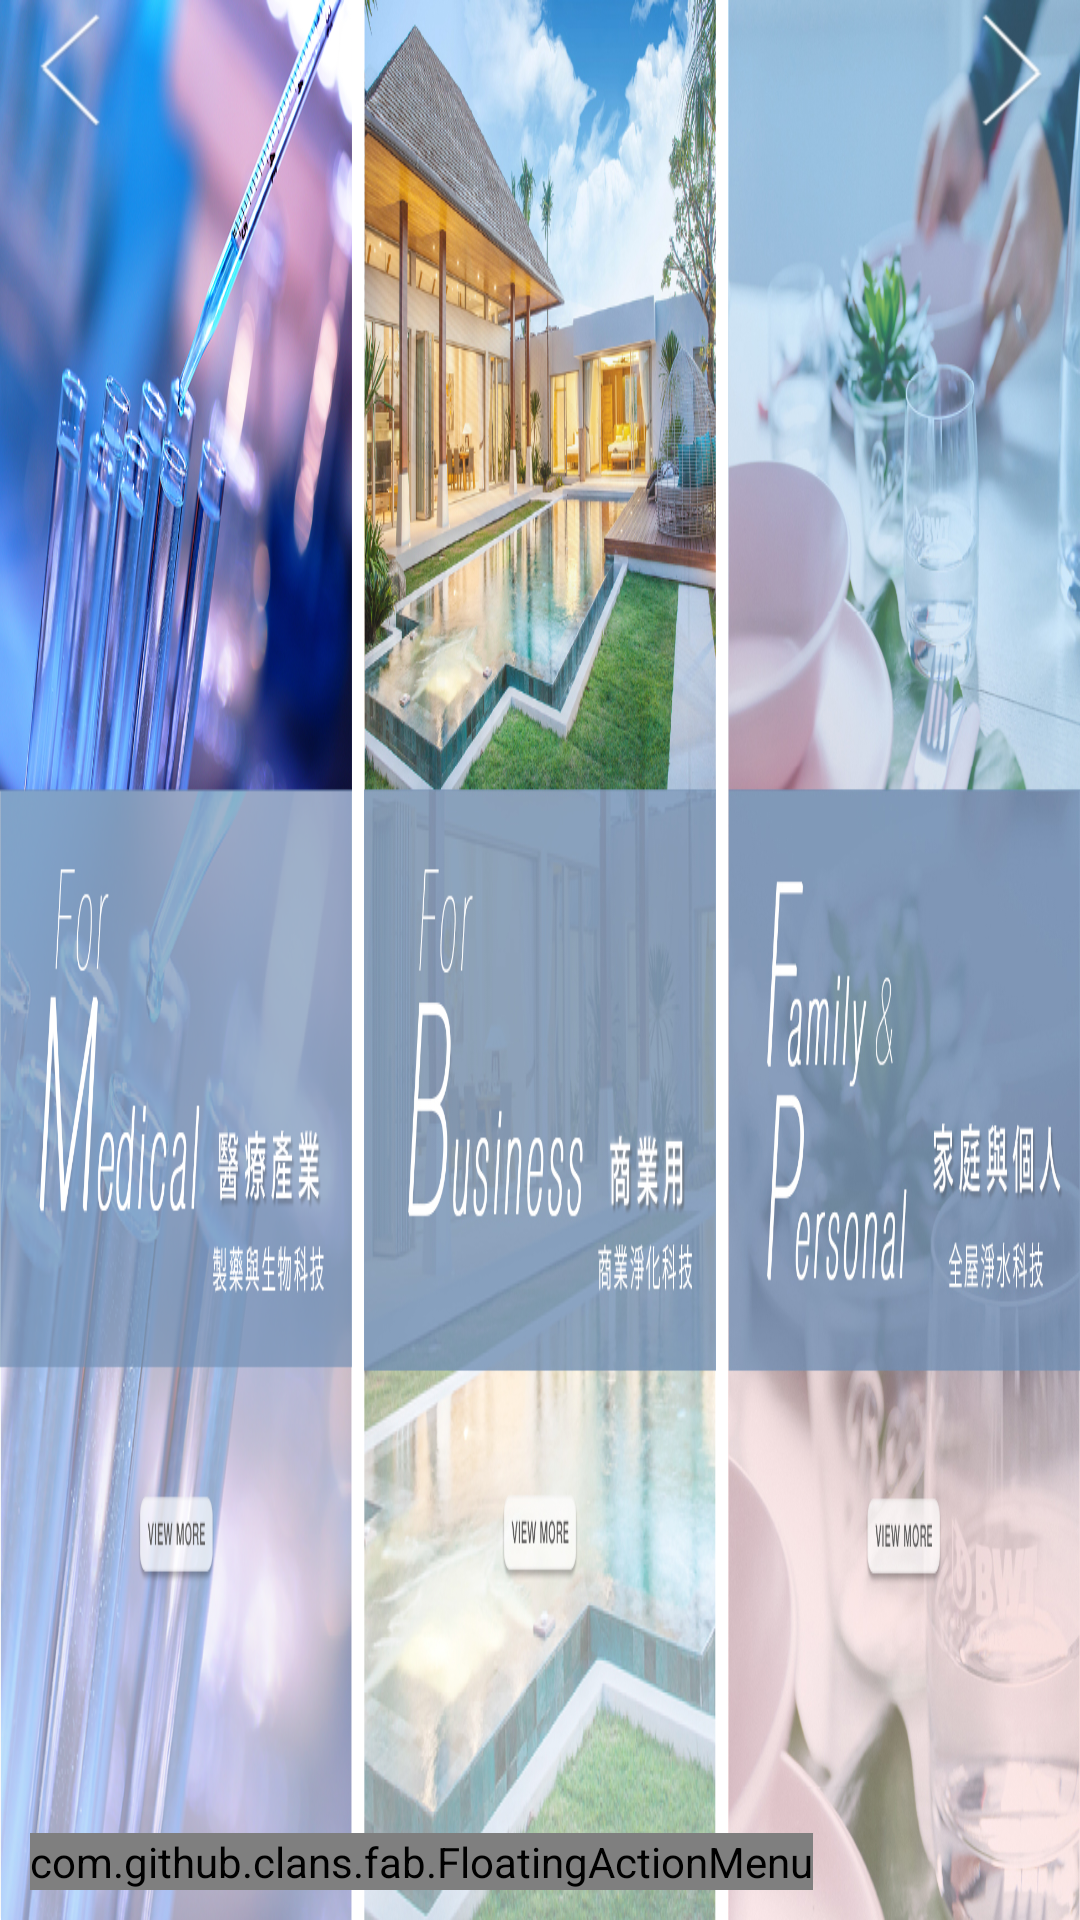

Produce the Android XML layout that renders to this screen, including the resource entries it uses.
<!-- AndroidManifest.xml: activity theme AppTheme -->
<!-- res/layout/activity_enterprise.xml -->
<?xml version="1.0" encoding="utf-8"?>
<FrameLayout xmlns:android="http://schemas.android.com/apk/res/android"
    xmlns:app="http://schemas.android.com/apk/res-auto"
    xmlns:tools="http://schemas.android.com/tools"
    android:id="@+id/enterprise_flt"
    android:layout_width="match_parent"
    android:layout_height="match_parent"
    tools:context=".EnterpriseActivity">

    <LinearLayout
        android:id="@+id/enterprise_llt"
        android:layout_width="match_parent"
        android:layout_height="match_parent"
        android:gravity="center"
        android:orientation="horizontal"
        android:background="#FFFFFF">

        <LinearLayout
            android:id="@+id/medical_llt"
            android:layout_width="0dp"
            android:layout_height="wrap_content"
            android:layout_weight="1"
            android:layout_marginRight="2dp"
            android:gravity="right"
            android:orientation="vertical">

            <ImageView
                android:id="@+id/medical_imv"
                android:layout_width="wrap_content"
                android:layout_height="wrap_content"
                android:scaleType="fitXY"
                android:src="@drawable/medical" />

        </LinearLayout>

        <LinearLayout
            android:id="@+id/business_llt"
            android:layout_width="0dp"
            android:layout_height="wrap_content"
            android:layout_weight="1"
            android:layout_marginLeft="2dp"
            android:layout_marginRight="2dp"
            android:gravity="center"
            android:orientation="vertical">

            <ImageView
                android:id="@+id/business_imv"
                android:layout_width="wrap_content"
                android:layout_height="wrap_content"
                android:scaleType="fitXY"
                android:src="@drawable/business" />

        </LinearLayout>

        <LinearLayout
            android:id="@+id/family_llt"
            android:layout_width="0dp"
            android:layout_height="wrap_content"
            android:layout_weight="1"
            android:layout_marginLeft="2dp"
            android:gravity="left"
            android:orientation="vertical">

            <ImageView
                android:id="@+id/family_imv"
                android:layout_width="wrap_content"
                android:layout_height="wrap_content"
                android:scaleType="fitXY"
                android:src="@drawable/family" />

        </LinearLayout>

    </LinearLayout>

    <Button
        android:id="@+id/last_btn"
        android:layout_width="40dp"
        android:layout_height="40dp"
        android:layout_marginTop="3dp"
        android:layout_marginLeft="3dp"
        android:layout_gravity="left|top"
        android:background="@drawable/left"/>

    <Button
        android:id="@+id/next_btn"
        android:layout_width="40dp"
        android:layout_height="40dp"
        android:layout_marginTop="3dp"
        android:layout_marginRight="3dp"
        android:layout_gravity="right|top"
        android:background="@drawable/right" />

    <com.github.clans.fab.FloatingActionMenu
        android:id="@+id/logo_fab"
        android:layout_width="wrap_content"
        android:layout_height="wrap_content"
        android:layout_alignParentBottom="true"
        android:layout_alignParentRight="true"
        android:layout_marginRight="10dp"
        android:layout_marginBottom="10dp"
        android:layout_marginLeft="10dp"
        android:layout_gravity="left|bottom"
        app:menu_labels_position="right"
        app:menu_colorPressed="#A9A9A9"
        app:menu_colorRipple="#6495ED"
        app:menu_colorNormal="#DFDFDF">

        <com.github.clans.fab.FloatingActionButton
            android:id="@+id/home_fab"
            android:layout_width="wrap_content"
            android:layout_height="wrap_content"
            android:src="@drawable/home_icon"
            app:fab_label="Home"
            app:fab_size="normal"
            app:fab_colorPressed="#A9A9A9"
            app:fab_colorRipple="#6495ED"
            app:fab_colorNormal="#DFDFDF"/>

        <com.github.clans.fab.FloatingActionButton
            android:id="@+id/bin_fab"
            android:layout_width="wrap_content"
            android:layout_height="wrap_content"
            android:src="@drawable/bintense_logo"
            app:fab_label="b-intense"
            app:fab_size="normal"
            app:fab_colorPressed="#A9A9A9"
            app:fab_colorRipple="#6495ED"
            app:fab_colorNormal="#DFDFDF"/>

        <com.github.clans.fab.FloatingActionButton
            android:id="@+id/aqu_fab"
            android:layout_width="wrap_content"
            android:layout_height="wrap_content"
            android:src="@drawable/aquatherm_logo"
            app:fab_label="aquatherm"
            app:fab_size="normal"
            app:fab_colorPressed="#A9A9A9"
            app:fab_colorRipple="#6495ED"
            app:fab_colorNormal="#DFDFDF"/>

        <com.github.clans.fab.FloatingActionButton
            android:id="@+id/bwt_fab"
            android:layout_width="wrap_content"
            android:layout_height="wrap_content"
            android:src="@drawable/bwt_icon"
            app:fab_label="BWT"
            app:fab_size="normal"
            app:fab_colorPressed="#A9A9A9"
            app:fab_colorRipple="#6495ED"
            app:fab_colorNormal="#DFDFDF"/>

    </com.github.clans.fab.FloatingActionMenu>

</FrameLayout>
<!-- resources referenced by this layout -->
<resources>
  <!-- drawable aquatherm_logo: png bitmap (drawable, 3544 bytes) -->
  <!-- drawable bintense_logo: png bitmap (drawable, 2845 bytes) -->
  <!-- drawable business: jpg bitmap (drawable, 531259 bytes) -->
  <!-- drawable bwt_icon: png bitmap (drawable, 2865 bytes) -->
  <!-- drawable family: jpg bitmap (drawable, 327403 bytes) -->
  <!-- drawable home_icon: png bitmap (drawable, 17247 bytes) -->
  <!-- drawable left: png bitmap (drawable, 2261 bytes) -->
  <!-- drawable medical: png bitmap (drawable, 897387 bytes) -->
  <!-- drawable right: png bitmap (drawable, 2276 bytes) -->
  <style name="AppTheme" parent="Theme.AppCompat.Light.DarkActionBar">
          
          <item name="colorPrimary">@color/colorPrimary</item>
          <item name="colorPrimaryDark">@color/colorPrimaryDark</item>
          <item name="colorAccent">@color/colorAccent</item>
          <item name="android:windowAnimationStyle">@style/myAnimation</item>
      </style>
  <color name="colorPrimary">#1832c3</color>
  <color name="colorPrimaryDark">#303F9F</color>
  <color name="colorAccent">#FF4081</color>
  <style name="myAnimation" mce_bogus="1" parent="@android:style/Animation.Activity">
          <item name="android:activityOpenEnterAnimation">@anim/default_anim_in</item>
          <item name="android:activityCloseExitAnimation">@anim/default_anim_out</item>
      </style>
</resources>
